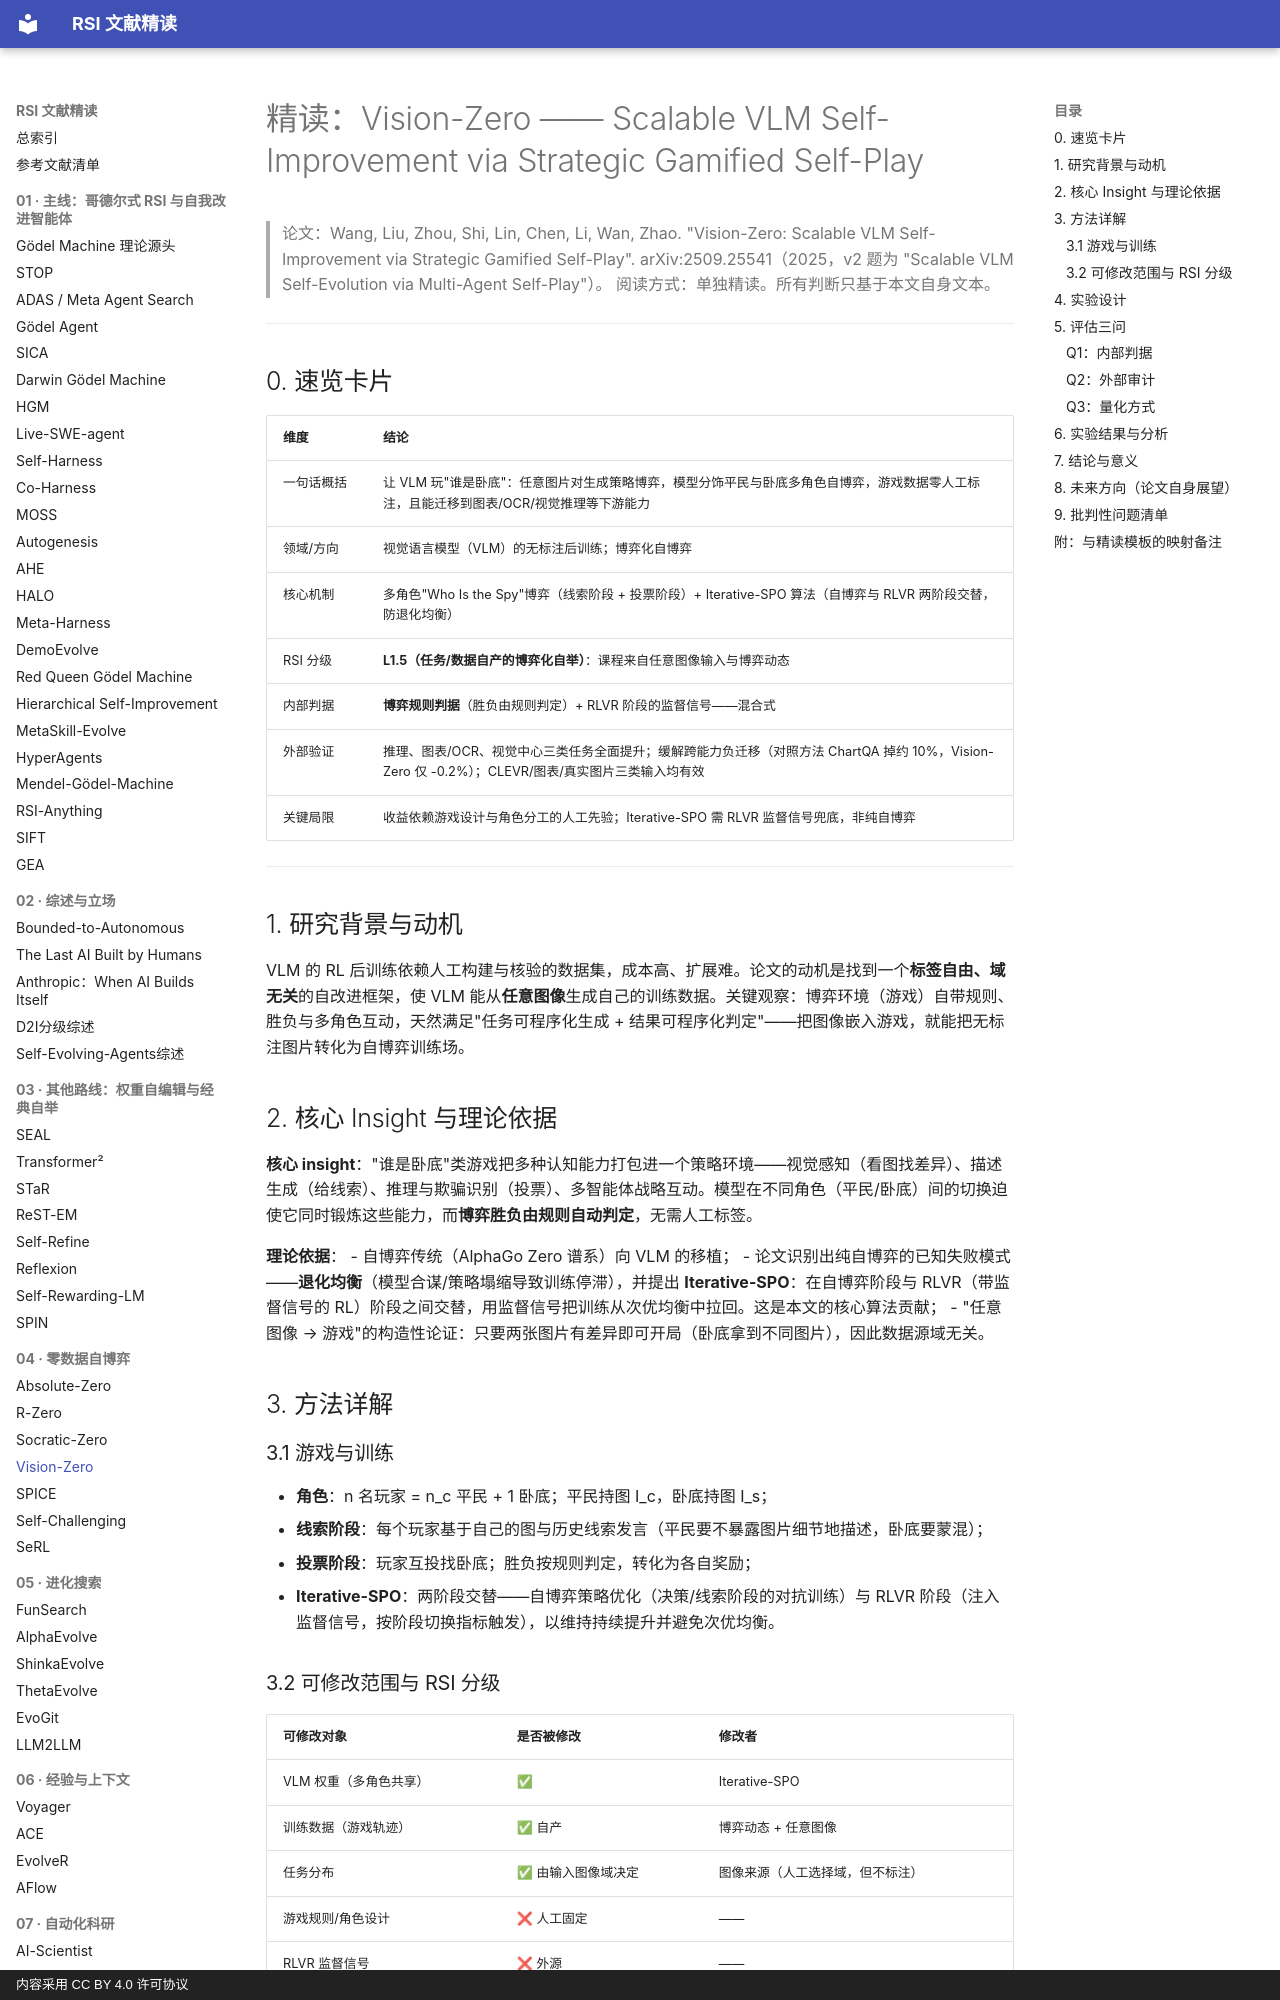

repository: zlven/RSI-Papers-Reading · page: 04-零数据自博弈-04-Vision-Zero-精读/index.html · generator: mkdocs · copyright: 内容采用 CC BY 4.0 许可协议

# 精读：Vision-Zero —— Scalable VLM Self-Improvement via Strategic Gamified Self-Play

> 论文：Wang, Liu, Zhou, Shi, Lin, Chen, Li, Wan, Zhao. "Vision-Zero: Scalable VLM Self-Improvement via Strategic Gamified Self-Play". arXiv:2509.25541（2025，v2 题为 "Scalable VLM Self-Evolution via Multi-Agent Self-Play"）。
> 阅读方式：单独精读。所有判断只基于本文自身文本。

---

## 0. 速览卡片

| 维度 | 结论 |
|---|---|
| 一句话概括 | 让 VLM 玩"谁是卧底"：任意图片对生成策略博弈，模型分饰平民与卧底多角色自博弈，游戏数据零人工标注，且能迁移到图表/OCR/视觉推理等下游能力 |
| 领域/方向 | 视觉语言模型（VLM）的无标注后训练；博弈化自博弈 |
| 核心机制 | 多角色"Who Is the Spy"博弈（线索阶段 + 投票阶段）+ Iterative-SPO 算法（自博弈与 RLVR 两阶段交替，防退化均衡） |
| RSI 分级 | **L1.5（任务/数据自产的博弈化自举）**：课程来自任意图像输入与博弈动态 |
| 内部判据 | **博弈规则判据**（胜负由规则判定）+ RLVR 阶段的监督信号——混合式 |
| 外部验证 | 推理、图表/OCR、视觉中心三类任务全面提升；缓解跨能力负迁移（对照方法 ChartQA 掉约 10%，Vision-Zero 仅 -0.2%）；CLEVR/图表/真实图片三类输入均有效 |
| 关键局限 | 收益依赖游戏设计与角色分工的人工先验；Iterative-SPO 需 RLVR 监督信号兜底，非纯自博弈 |

---

## 1. 研究背景与动机

VLM 的 RL 后训练依赖人工构建与核验的数据集，成本高、扩展难。论文的动机是找到一个**标签自由、域无关**的自改进框架，使 VLM 能从**任意图像**生成自己的训练数据。关键观察：博弈环境（游戏）自带规则、胜负与多角色互动，天然满足"任务可程序化生成 + 结果可程序化判定"——把图像嵌入游戏，就能把无标注图片转化为自博弈训练场。

## 2. 核心 Insight 与理论依据

**核心 insight**："谁是卧底"类游戏把多种认知能力打包进一个策略环境——视觉感知（看图找差异）、描述生成（给线索）、推理与欺骗识别（投票）、多智能体战略互动。模型在不同角色（平民/卧底）间的切换迫使它同时锻炼这些能力，而**博弈胜负由规则自动判定**，无需人工标签。

**理论依据**：
- 自博弈传统（AlphaGo Zero 谱系）向 VLM 的移植；
- 论文识别出纯自博弈的已知失败模式——**退化均衡**（模型合谋/策略塌缩导致训练停滞），并提出 **Iterative-SPO**：在自博弈阶段与 RLVR（带监督信号的 RL）阶段之间交替，用监督信号把训练从次优均衡中拉回。这是本文的核心算法贡献；
- "任意图像 → 游戏"的构造性论证：只要两张图片有差异即可开局（卧底拿到不同图片），因此数据源域无关。

## 3. 方法详解

### 3.1 游戏与训练

- **角色**：n 名玩家 = n_c 平民 + 1 卧底；平民持图 I_c，卧底持图 I_s；
- **线索阶段**：每个玩家基于自己的图与历史线索发言（平民要不暴露图片细节地描述，卧底要蒙混）；
- **投票阶段**：玩家互投找卧底；胜负按规则判定，转化为各自奖励；
- **Iterative-SPO**：两阶段交替——自博弈策略优化（决策/线索阶段的对抗训练）与 RLVR 阶段（注入监督信号，按阶段切换指标触发），以维持持续提升并避免次优均衡。
